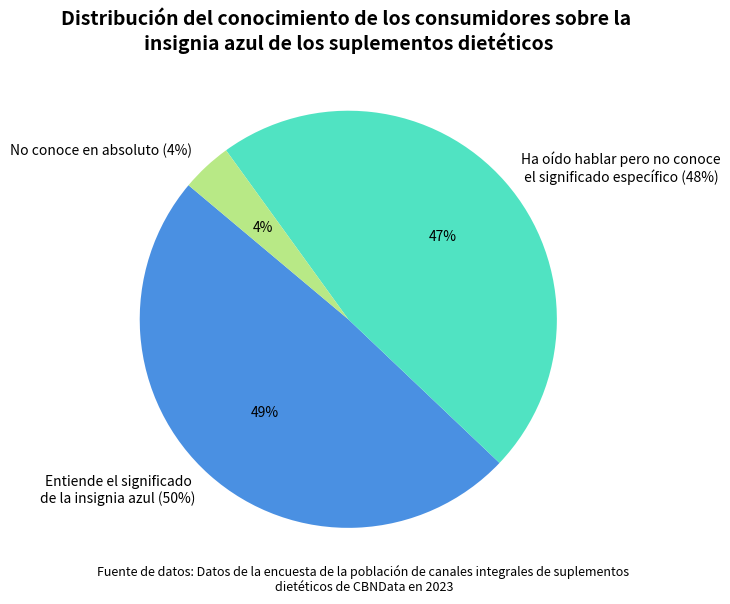

Write the Python code that produced this figure.
import matplotlib.pyplot as plt

# Datos del gráfico circular
etiquetas = ['Entiende el significado \nde la insignia azul (50%)',
             'Ha oído hablar pero no conoce\n el significado específico (48%)',
             'No conoce en absoluto (4%)']
tamaños = [50, 48, 4]
colores = ['#4A90E2', '#50E3C2', '#B8E986']  # Colores personalizados

# Crear el gráfico circular
fig, ax = plt.subplots(figsize=(8, 6))
porciones, textos, textos_automaticos = ax.pie(
    tamaños,
    labels=etiquetas,
    colors=colores,
    autopct='%1.0f%%',
    startangle=140,
    textprops={'fontsize': 10}
)

# Agregar título
plt.title('Distribución del conocimiento de los consumidores sobre la \ninsignia azul de los suplementos dietéticos', fontsize=14, fontweight='bold')

# Agregar fuente de datos
plt.figtext(0.5, 0.01, 'Fuente de datos: Datos de la encuesta de la población de canales integrales de suplementos \ndietéticos de CBNData en 2023',
            wrap=True, horizontalalignment='center', fontsize=9)

plt.tight_layout()
plt.show()
